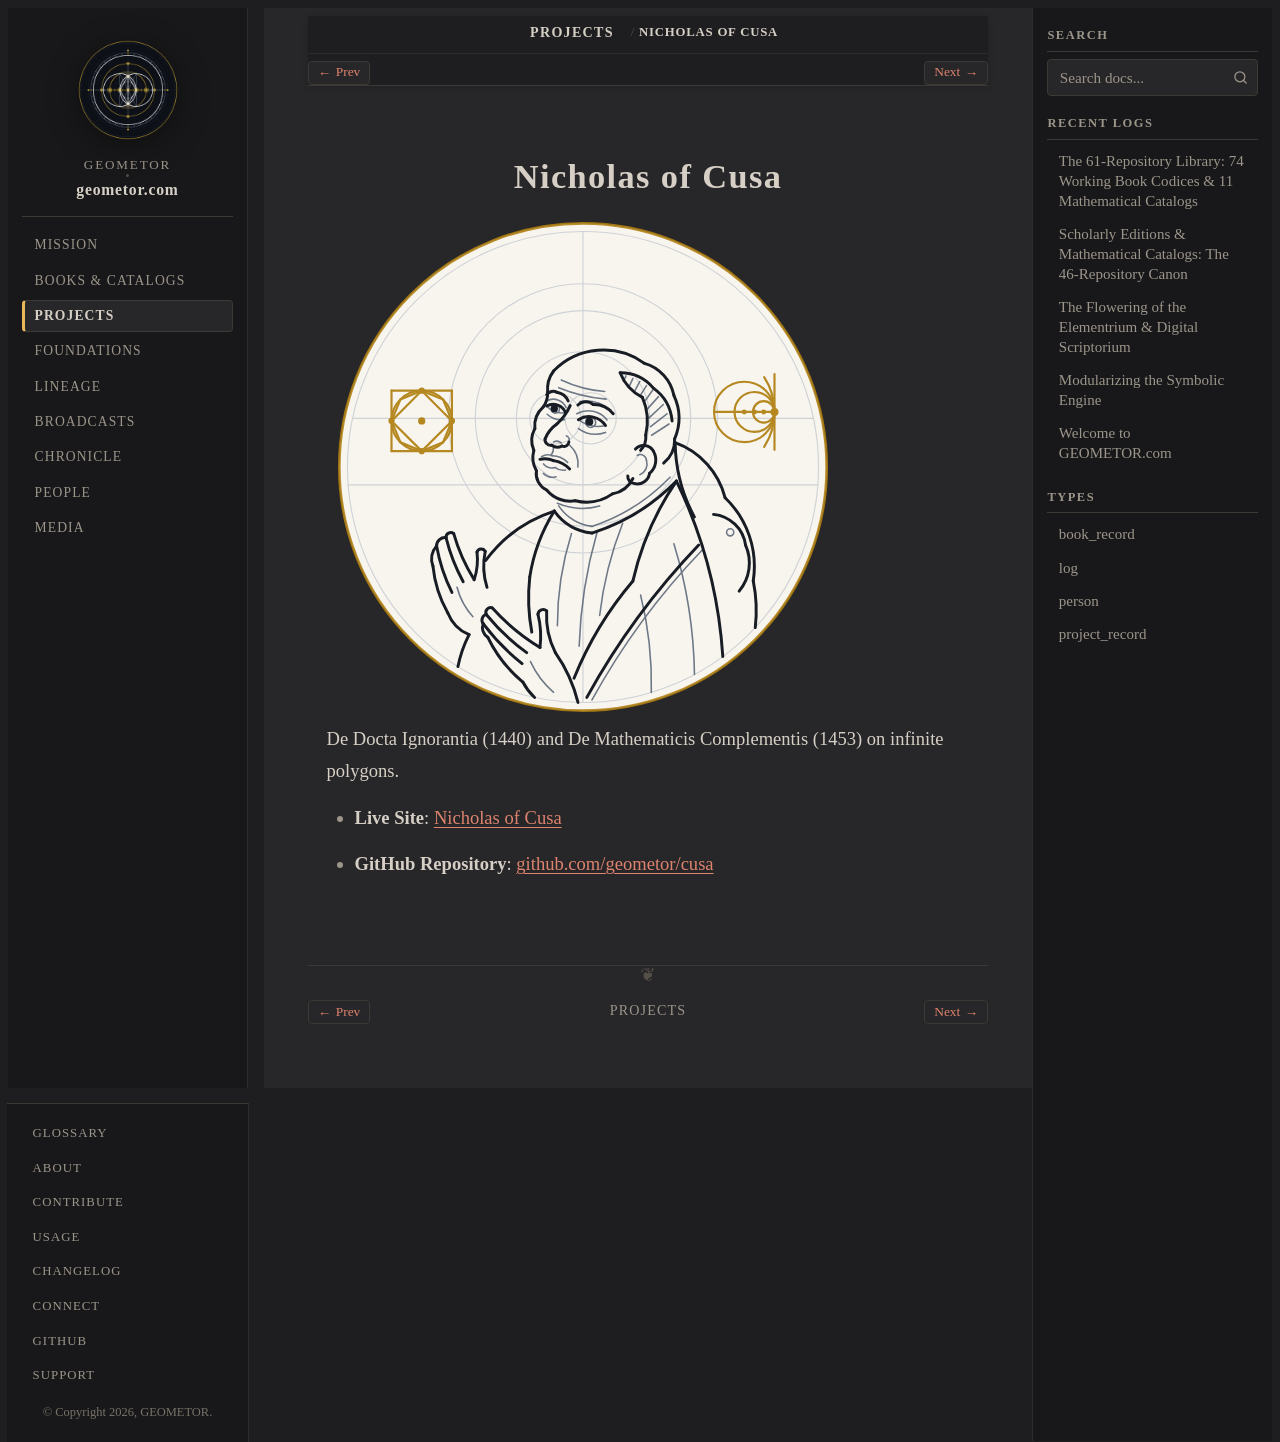

repository: geometor/geometor.com · page: projects/repo_cusa.html · generator: sphinx

:type: project_record
:era: Digital Scriptorium & Noetics
:native_title: geometor/cusa
:languages: Latin, English
:site_url: https://geometor.github.io/cusa/
:github_url: https://github.com/geometor/cusa
:excerpt: De Docta Ignorantia (1440) and De Mathematicis Complementis (1453) on infinite polygons.

Nicholas of Cusa
================

.. image:: /_static/medallions/cusa.svg
   :alt: Nicholas of Cusa Medallion

De Docta Ignorantia (1440) and De Mathematicis Complementis (1453) on infinite polygons.

* **Live Site**: `Nicholas of Cusa <https://geometor.github.io/cusa/>`_
* **GitHub Repository**: `github.com/geometor/cusa <https://github.com/geometor/cusa>`_
